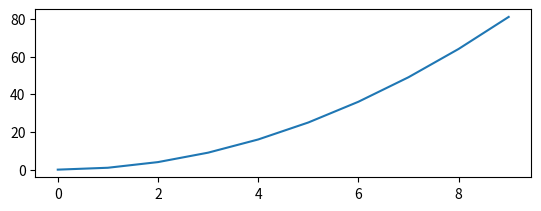
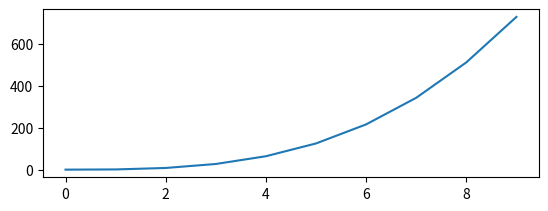

Reproduce these figures in Python, in order.
import matplotlib.pyplot as plt
import  numpy as np

x = np.arange(10)
plt.subplot(2,1,1)  # syntex - row , column , position 
plt.plot(x,x**2)
plt.show()


x = np.arange(10)
plt.subplot(2,1,2)  # syntex - row , column , position 
plt.plot(x,x**3)
plt.show()
